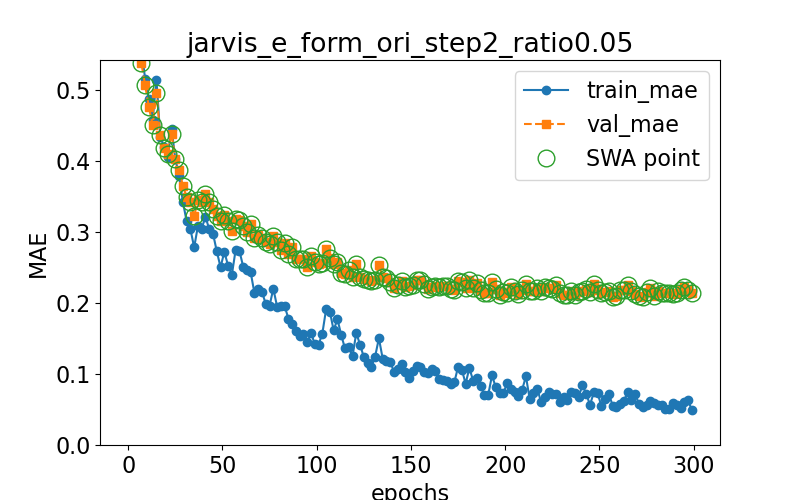

Data behind this chart, as committed beside it:
epoch, train loss, val loss, swa
0.0, 0.7492, 0.7214, n
1.0, 0.7082, 0.6813, y
3.0, 0.6493, 0.6256, y
5.0, 0.6135, 0.5824, y
7.0, 0.5596, 0.5377, y
9.0, 0.5154, 0.5067, y
11.0, 0.4875, 0.4759, y
13.0, 0.4586, 0.4509, y
15.0, 0.5149, 0.4955, y
17.0, 0.4346, 0.4373, y
19.0, 0.4199, 0.4184, y
21.0, 0.406, 0.4102, y
23.0, 0.4458, 0.4384, y
25.0, 0.4035, 0.4032, y
27.0, 0.3795, 0.3877, y
29.0, 0.3429, 0.3655, y
31.0, 0.3153, 0.3498, y
33.0, 0.3045, 0.3429, y
35.0, 0.2784, 0.3223, y
37.0, 0.3087, 0.3447, y
39.0, 0.3048, 0.3428, y
41.0, 0.3219, 0.3532, y
43.0, 0.3037, 0.3426, y
45.0, 0.2977, 0.3332, y
47.0, 0.273, 0.3234, y
49.0, 0.2505, 0.3163, y
51.0, 0.2722, 0.3245, y
53.0, 0.2527, 0.3161, y
55.0, 0.2399, 0.3018, y
57.0, 0.2749, 0.3182, y
59.0, 0.2737, 0.3163, y
61.0, 0.2514, 0.3087, y
63.0, 0.2461, 0.3003, y
65.0, 0.2431, 0.3118, y
67.0, 0.2136, 0.2917, y
69.0, 0.2194, 0.2955, y
71.0, 0.2157, 0.2915, y
73.0, 0.1986, 0.2857, y
75.0, 0.1964, 0.2834, y
77.0, 0.2203, 0.2943, y
79.0, 0.1949, 0.2859, y
81.0, 0.1961, 0.275, y
83.0, 0.1959, 0.2846, y
85.0, 0.1779, 0.2697, y
87.0, 0.1707, 0.2797, y
89.0, 0.1607, 0.2623, y
91.0, 0.1537, 0.2626, y
93.0, 0.1567, 0.2623, y
95.0, 0.1445, 0.2511, y
97.0, 0.1585, 0.2659, y
99.0, 0.1417, 0.2574, y
101.0, 0.1413, 0.2557, y
103.0, 0.1571, 0.2562, y
105.0, 0.1914, 0.2758, y
107.0, 0.1879, 0.263, y
109.0, 0.1615, 0.2551, y
111.0, 0.1775, 0.2574, y
113.0, 0.1551, 0.2427, y
115.0, 0.136, 0.2414, y
117.0, 0.138, 0.2469, y
... 91 more rows
